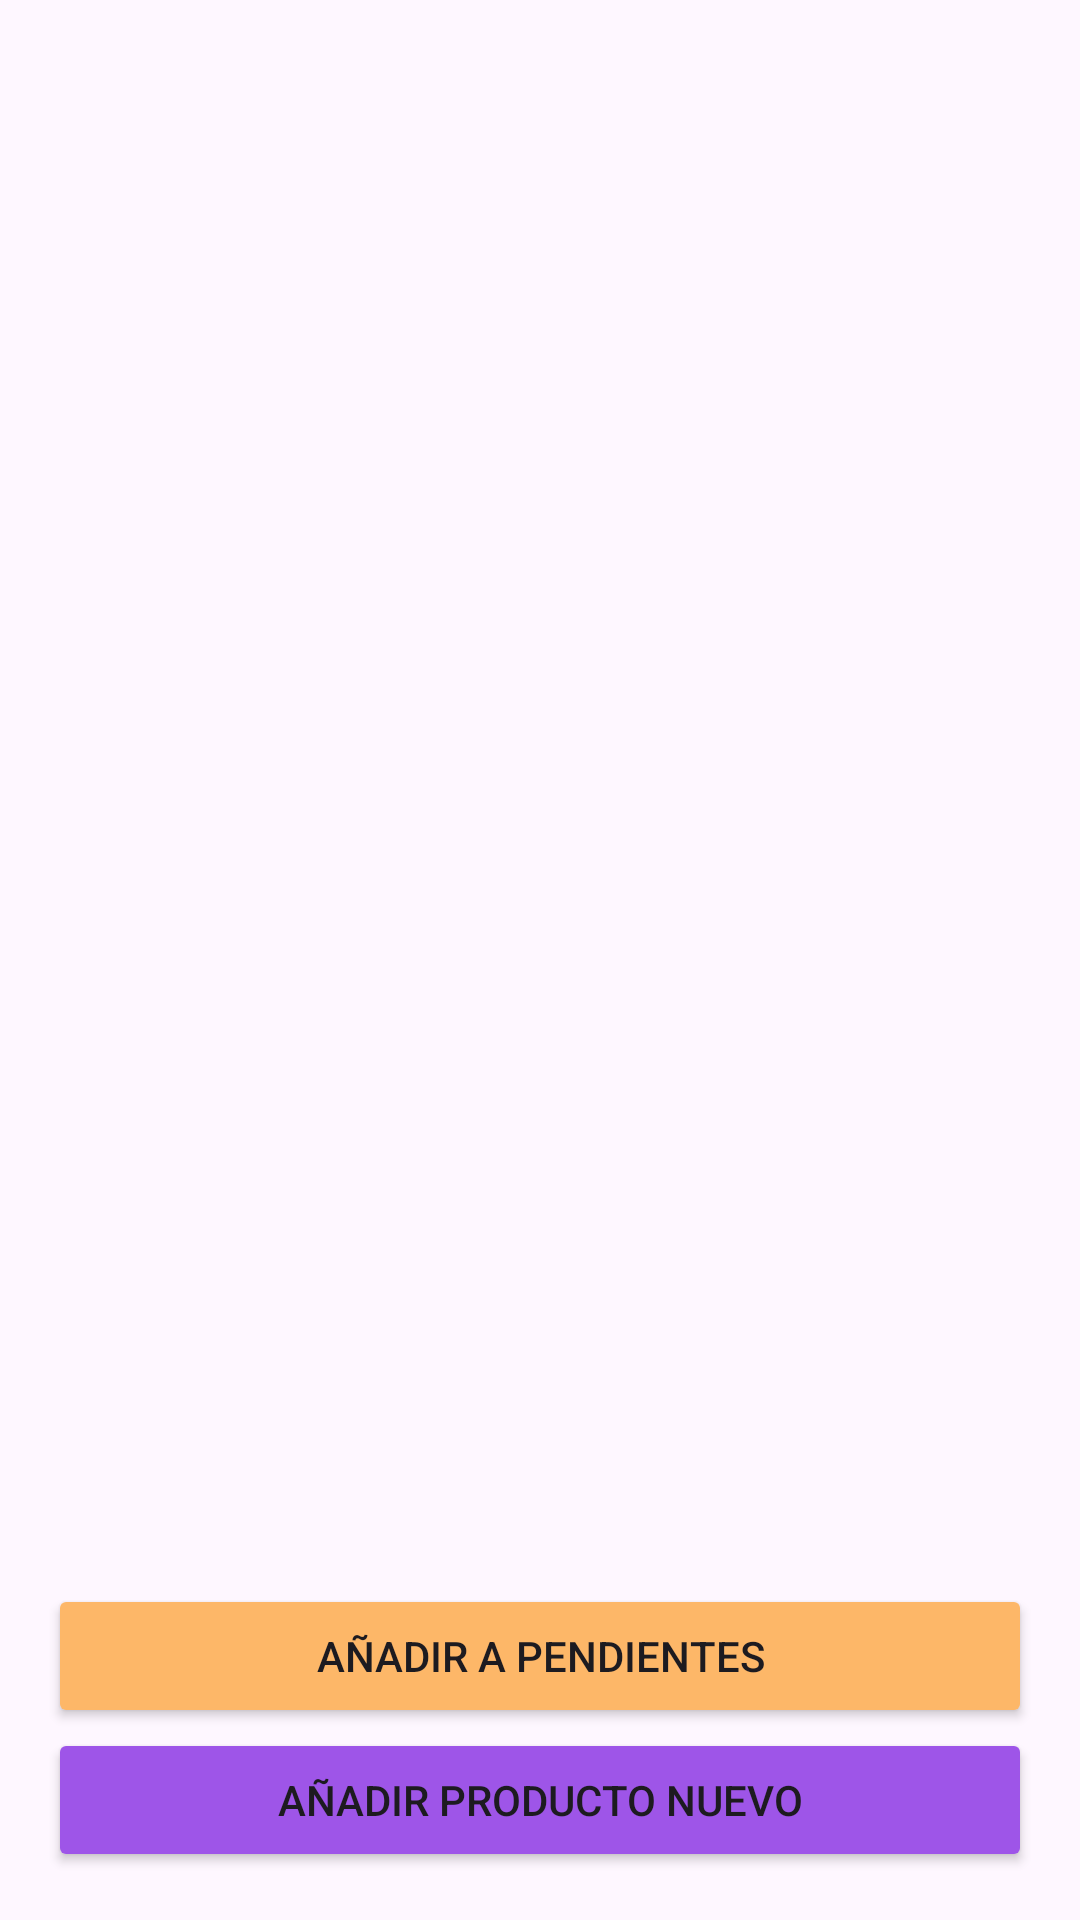

Reconstruct the res/layout file that produces this screen, plus the resources it refers to.
<!-- AndroidManifest.xml: application theme Theme.Proyecto_iShoppingList -->
<!-- res/layout/activity_main.xml -->
<LinearLayout xmlns:android="http://schemas.android.com/apk/res/android"
    android:layout_width="match_parent"
    android:layout_height="match_parent"
    android:orientation="vertical"
    android:padding="16dp">

    <ListView
        android:id="@+id/lvPendingProducts"
        android:layout_width="match_parent"
        android:layout_height="0dp"
        android:layout_weight="1"
        android:divider="?android:attr/dividerHorizontal"
        android:dividerHeight="1dp"
        android:focusable="false"
        android:focusableInTouchMode="false"
        android:clickable="true"
        android:descendantFocusability="blocksDescendants" />

    <Button
        android:id="@+id/addToPendingBtn"
        android:layout_width="match_parent"
        android:layout_height="wrap_content"
        android:gravity="center"
        android:backgroundTint="#FDB768"
        android:text="Añadir a pendientes" />

    <Button
        android:id="@+id/addProductBtn"
        android:layout_width="match_parent"
        android:layout_height="wrap_content"
        android:text="Añadir producto nuevo"
        android:backgroundTint="#9E55E8"
        android:gravity="center" />
</LinearLayout>
<!-- resources referenced by this layout -->
<resources>
  <style name="Theme.Proyecto_iShoppingList" parent="Base.Theme.Proyecto_iShoppingList" />
  <style name="Base.Theme.Proyecto_iShoppingList" parent="Theme.Material3.DayNight.NoActionBar">
          
          
      </style>
</resources>
